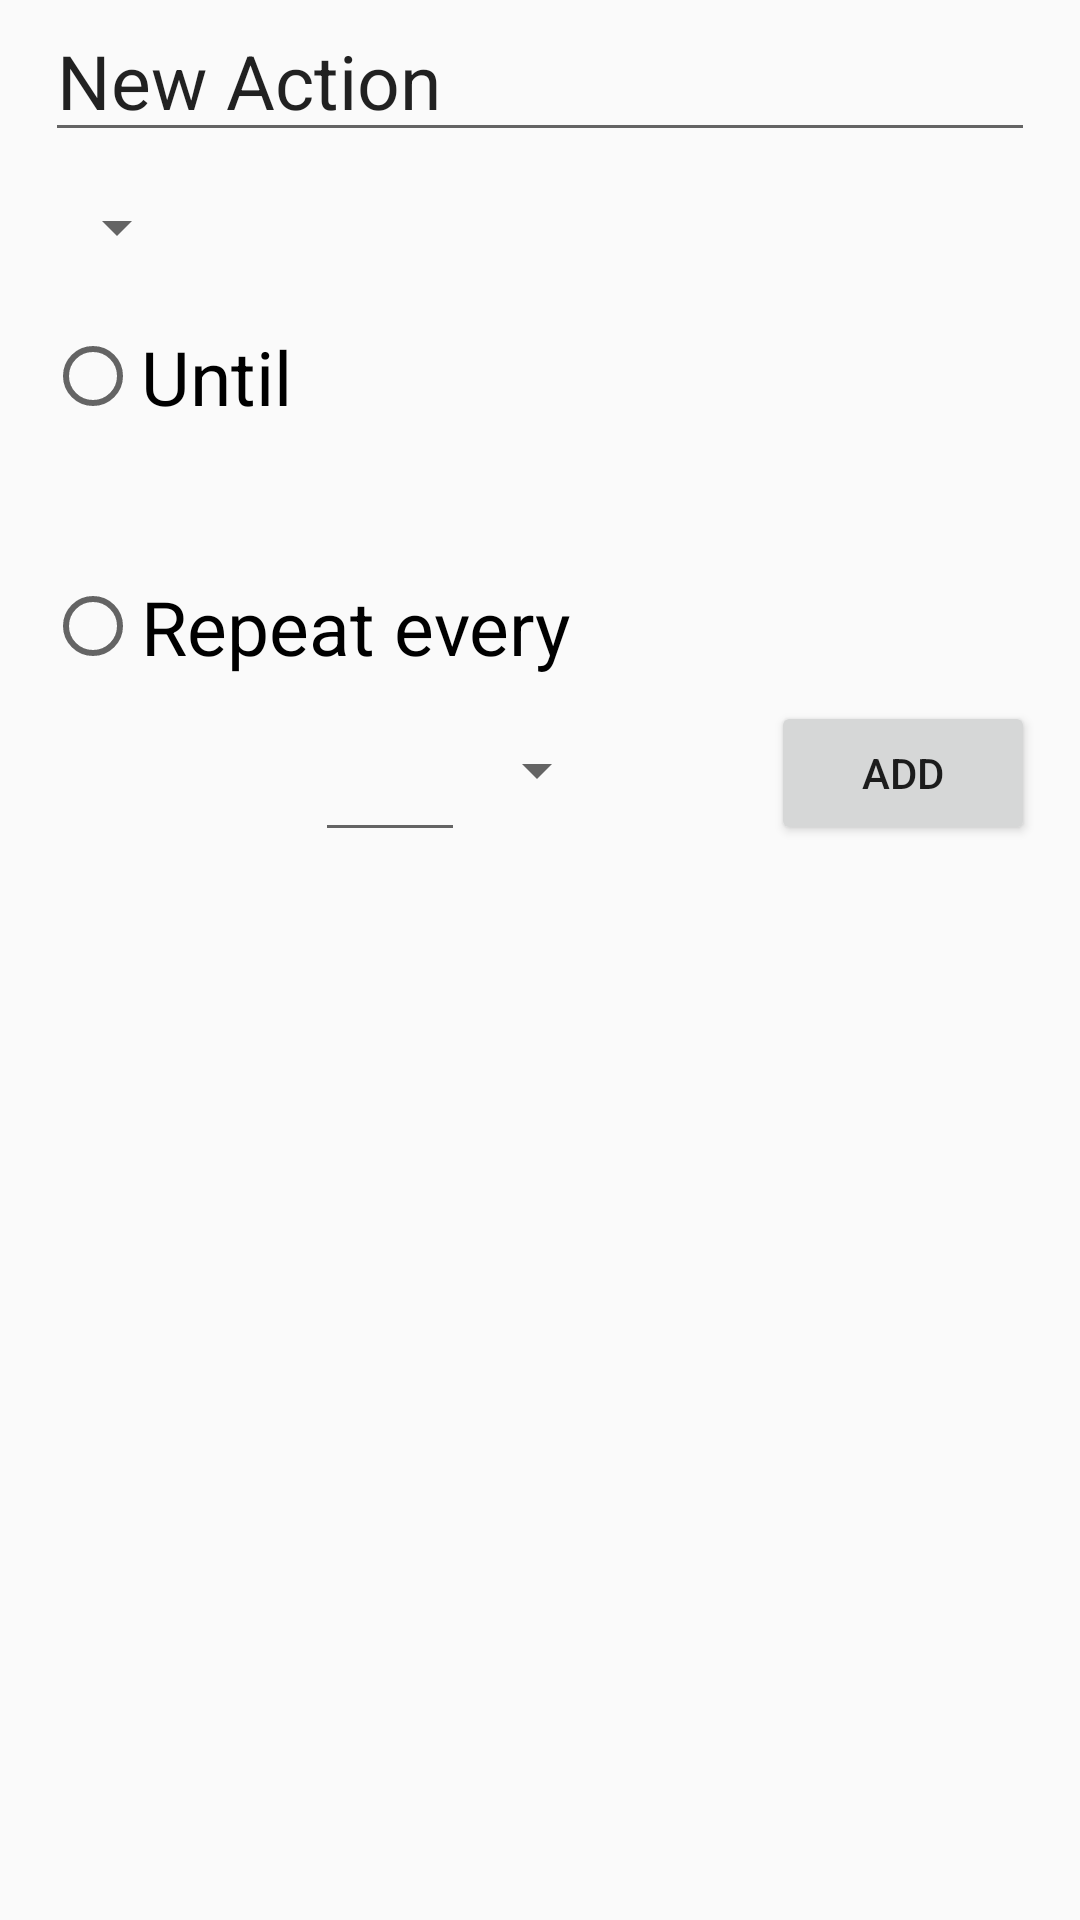

Here is an Android app screen rendered from its layout file. Give the layout XML and the strings, colors and styles it references.
<!-- AndroidManifest.xml: application theme AppTheme -->
<!-- res/layout/action_activity.xml -->
<?xml version="1.0" encoding="utf-8"?>
<RelativeLayout xmlns:android="http://schemas.android.com/apk/res/android"
    android:orientation="vertical" android:layout_width="match_parent"
    android:layout_height="match_parent"
    android:paddingLeft="15dp"
    android:paddingRight="15dp"
    android:descendantFocusability="beforeDescendants"
    android:focusableInTouchMode="true">

    <EditText
        android:id="@+id/actionName"
        android:layout_width="match_parent"
        android:layout_height="wrap_content"
        android:text="@string/newAction"
        android:textSize="25sp"
        android:inputType="text"/>
    <Spinner
        android:id="@+id/actionSpinner"
        android:layout_width="wrap_content"
        android:layout_height="50dp"
        android:layout_below="@id/actionName"/>
    <LinearLayout
        android:id="@+id/typeLayout"
        android:layout_width="match_parent"
        android:layout_height="50dp"
        android:layout_toEndOf="@id/actionSpinner"
        android:layout_below="@id/actionName"
        android:orientation="horizontal">
    </LinearLayout>
            <RadioGroup
                android:id="@+id/radioGroup"
                android:layout_width="match_parent"
                android:layout_height="wrap_content"
                android:layout_below="@id/actionSpinner"
                android:layout_marginEnd="10dp">
                <RadioButton
                    android:id="@+id/until"
                    android:layout_width="wrap_content"
                    android:layout_height="wrap_content"
                    android:paddingTop="8dp"
                    android:paddingBottom="8dp"
                    android:text="@string/until"
                    android:textSize="25sp"/>
                <TextView
                    android:id="@+id/dateText"
                    android:layout_width="match_parent"
                    android:layout_height="wrap_content"
                    android:labelFor="@id/until"
                    android:textSize="25sp"
                    android:onClick="calendarPopup"
                    android:textColor="#000"
                    android:layout_marginStart="90dp"/>
                <RadioButton
                    android:id="@+id/repeat"
                    android:layout_width="wrap_content"
                    android:layout_height="wrap_content"
                    android:paddingTop="8dp"
                    android:paddingBottom="8dp"
                    android:text="@string/repeat"
                    android:textSize="25sp" />
            </RadioGroup>
            <EditText
                android:id="@+id/periodEdit"
                android:layout_width="50dp"
                android:layout_height="wrap_content"
                android:layout_below="@id/radioGroup"
                android:layout_marginStart="90dp"
                android:paddingTop="5dp"
                android:paddingBottom="5dp"
                android:maxLength="2"
                android:maxLines="1"
                android:inputType="number"
                android:textSize="30sp"
                android:textAlignment="center"/>
            <Spinner
                android:id="@+id/periodSpinner"
                android:layout_width="wrap_content"
                android:layout_height="46dp"
                android:layout_toEndOf="@id/periodEdit"
                android:layout_below="@id/radioGroup" />
    <Button
        android:id="@+id/addAction"
        android:layout_width="wrap_content"
        android:layout_height="wrap_content"
        android:layout_below="@id/radioGroup"
        android:paddingTop="5dp"
        android:paddingBottom="5dp"
        android:layout_alignParentEnd="true"
        android:text="@string/add"
        android:onClick="addAction"/>

</RelativeLayout>
<!-- resources referenced by this layout -->
<resources>
  <string name="add">Add</string>
  <string name="newAction">New Action</string>
  <string name="repeat">Repeat every</string>
  <string name="until">Until</string>
  <style name="AppTheme" parent="Theme.AppCompat.Light.DarkActionBar">
          
          <item name="colorPrimary">@color/colorPrimary</item>
          <item name="colorPrimaryDark">@color/colorPrimaryDark</item>
          <item name="colorAccent">@color/colorAccent</item>
      </style>
  <!-- not gathered from this repository: default colours our renderer supplied (Android Studio template values) -->
  <color name="colorPrimary">#FF6200EE</color>
  <color name="colorPrimaryDark">#FF3700B3</color>
  <color name="colorAccent">#FF03DAC5</color>
</resources>
